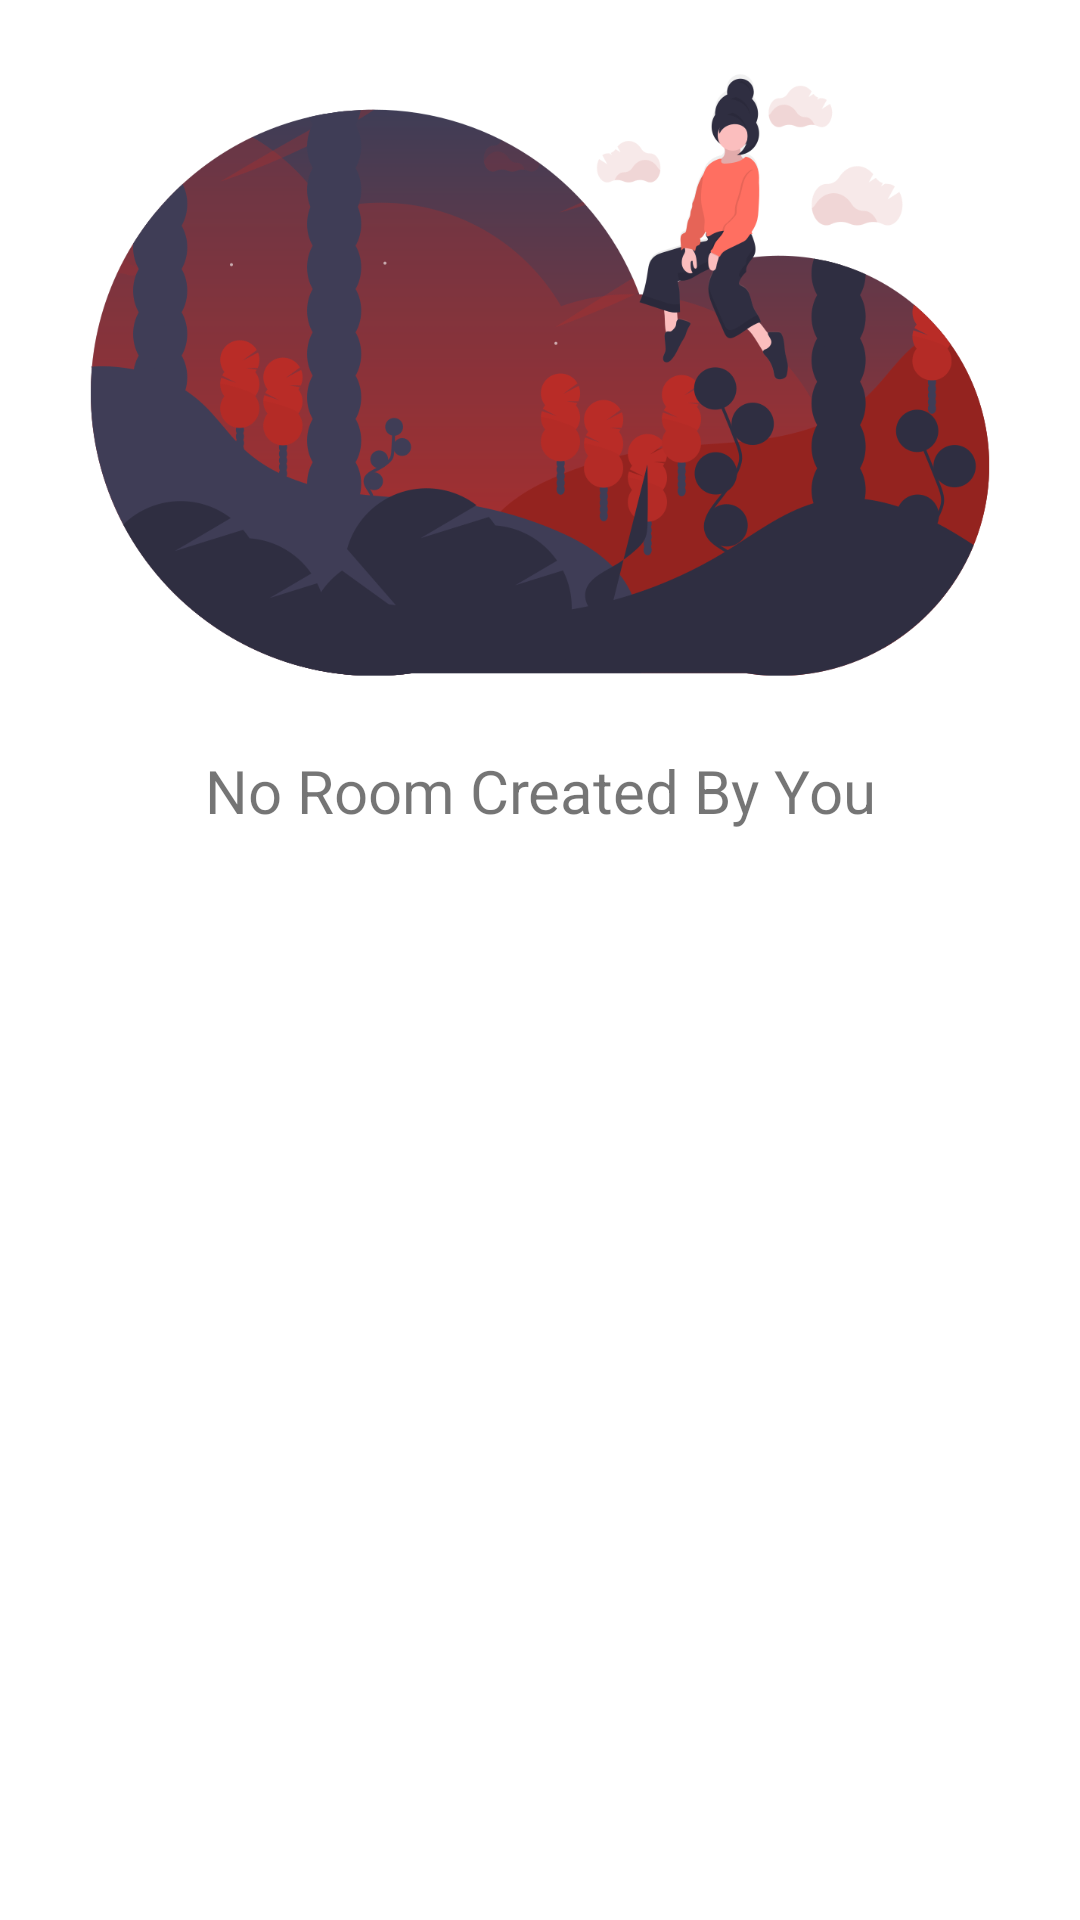

Here is an Android app screen rendered from its layout file. Give the layout XML and the strings, colors and styles it references.
<!-- AndroidManifest.xml: application theme AppTheme -->
<!-- res/layout/fragment_user_room_created_tab.xml -->
<?xml version="1.0" encoding="utf-8"?>
<androidx.constraintlayout.widget.ConstraintLayout xmlns:android="http://schemas.android.com/apk/res/android"
    xmlns:tools="http://schemas.android.com/tools"
    android:layout_width="match_parent"
    android:layout_height="match_parent"
    xmlns:app="http://schemas.android.com/apk/res-auto"
    tools:context=".profiledetailfragment.UserRoomCreatedTabFragment"
    android:background="@color/colorPrimary">

    <androidx.recyclerview.widget.RecyclerView
        android:id="@+id/roomCreatedListView"
        android:layout_width="match_parent"
        android:layout_height="wrap_content"
        app:layout_constraintTop_toTopOf="parent"/>
    <ImageView
        android:id="@+id/noRoomImg"
        android:layout_width="match_parent"
        android:layout_height="250dp"
        app:layout_constraintBottom_toTopOf="@+id/noRoomTxt"
        android:src="@drawable/empty_room"/>
    <TextView
        android:id="@+id/noRoomTxt"
        android:layout_width="match_parent"
        android:layout_height="wrap_content"
        android:text="@string/no_room_created_by_you"
        android:textSize="20sp"
        app:layout_constraintTop_toBottomOf="@+id/noRoomImg"
        android:gravity="center"/>

</androidx.constraintlayout.widget.ConstraintLayout>
<!-- resources referenced by this layout -->
<resources>
  <color name="colorPrimary">#ffffff</color>
  <!-- drawable empty_room: png bitmap (drawable, 92642 bytes) -->
  <string name="no_room_created_by_you">No Room Created By You</string>
  <style name="AppTheme" parent="Theme.AppCompat.Light.NoActionBar">
          
          <item name="colorPrimary">@color/colorPrimary</item>
          <item name="colorPrimaryDark">@color/colorPrimaryDark</item>
          <item name="colorAccent">@color/colorAccent</item>
      </style>
  <color name="colorPrimaryDark">#000000</color>
  <color name="colorAccent">#b92c27</color>
</resources>
